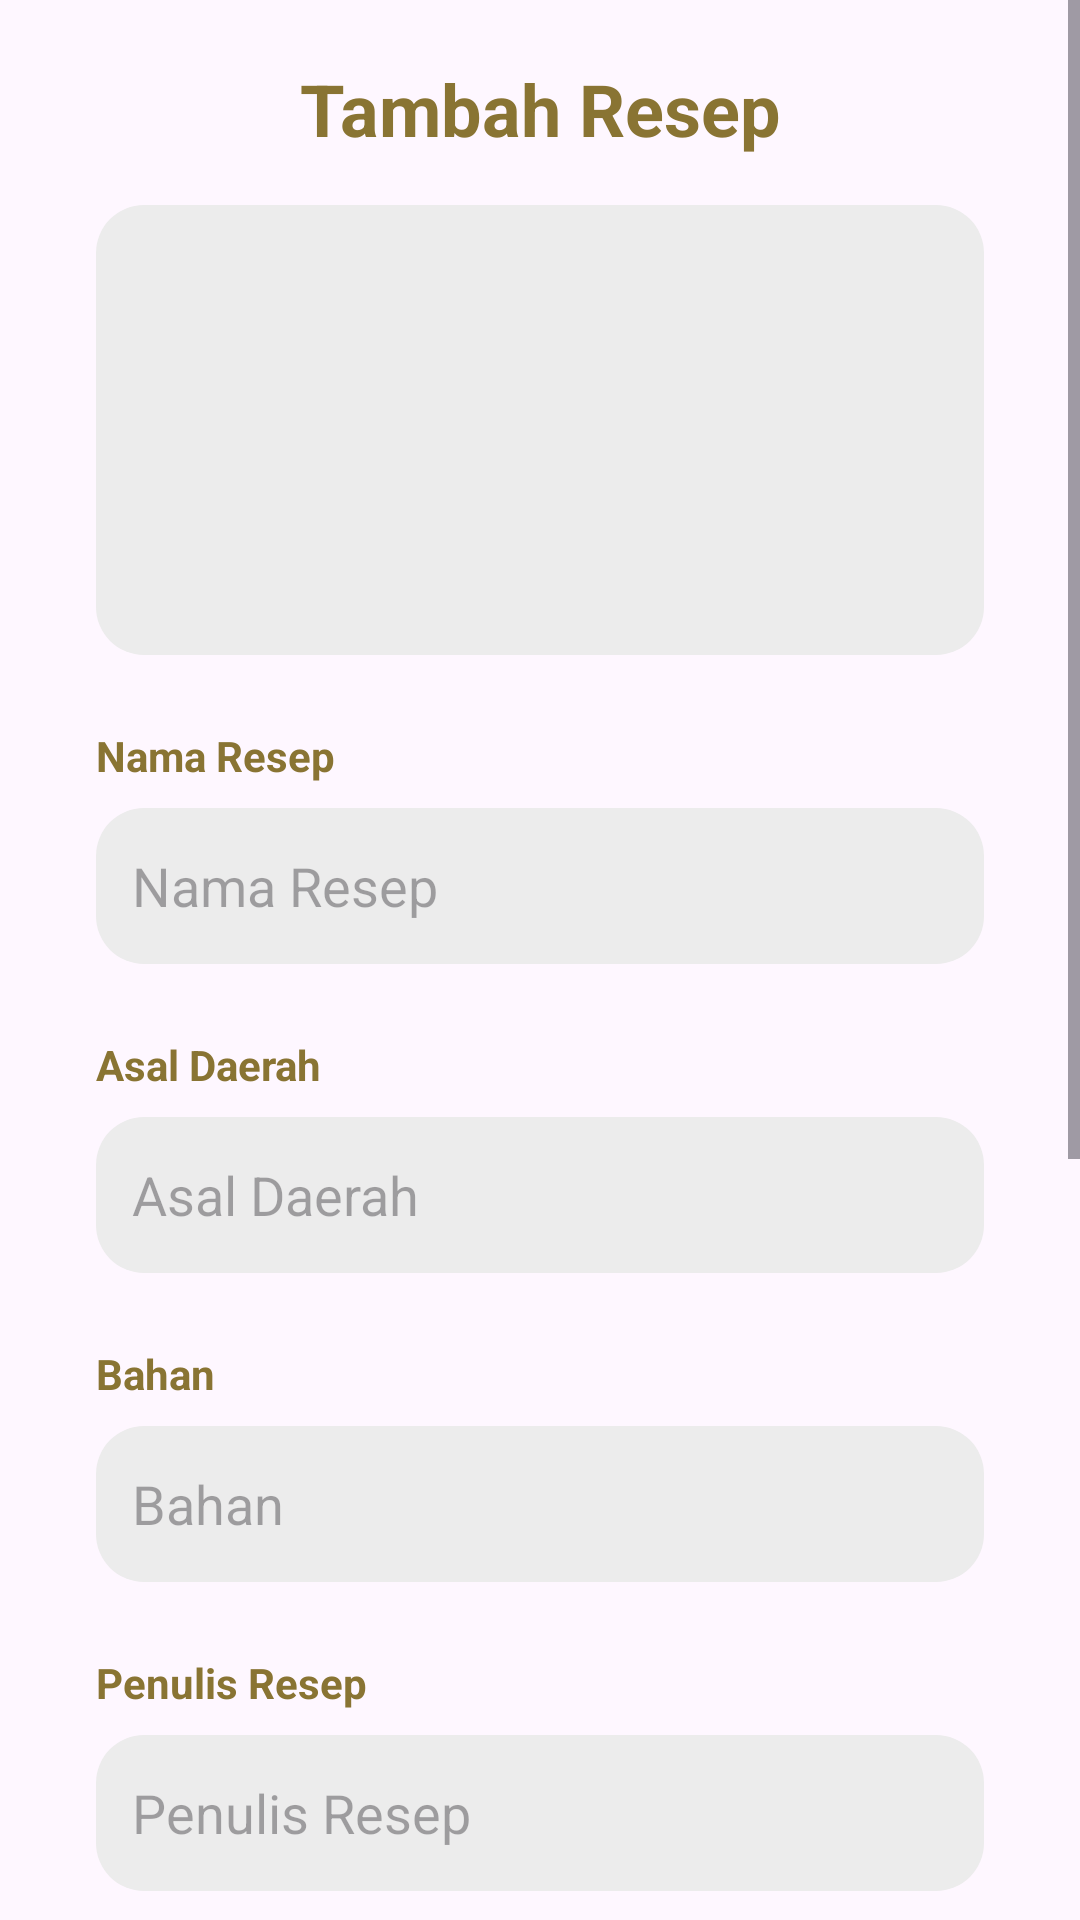

Here is an Android app screen rendered from its layout file. Give the layout XML and the strings, colors and styles it references.
<!-- AndroidManifest.xml: application theme Theme.Herbs -->
<!-- res/layout/activity_add_recipe.xml -->
<?xml version="1.0" encoding="utf-8"?>
<androidx.constraintlayout.widget.ConstraintLayout xmlns:android="http://schemas.android.com/apk/res/android"
    xmlns:app="http://schemas.android.com/apk/res-auto"
    xmlns:tools="http://schemas.android.com/tools"
    android:layout_width="match_parent"
    android:layout_height="match_parent"
    tools:context=".AddRecipeActivity">

    <ScrollView
        android:layout_width="match_parent"
        android:layout_height="match_parent">

        <androidx.constraintlayout.widget.ConstraintLayout
            android:paddingBottom="16dp"
            android:layout_width="match_parent"
            android:layout_height="match_parent">

            <ImageButton
                android:id="@+id/btnBack"
                android:layout_width="40dp"
                android:layout_height="40dp"
                android:background="@android:color/transparent"
                android:layout_margin="16dp"
                android:contentDescription="Back"
                android:src="@drawable/baseline_arrow_back_24"
                app:layout_constraintStart_toStartOf="parent"
                app:layout_constraintTop_toTopOf="parent" />

            <TextView
                android:id="@+id/tvAddRecipe"
                android:layout_width="wrap_content"
                android:layout_height="wrap_content"
                android:text="Tambah Resep"
                android:textColor="#897433"
                android:textSize="24sp"
                android:textStyle="bold"
                app:layout_constraintBottom_toBottomOf="@+id/btnBack"
                app:layout_constraintEnd_toEndOf="parent"
                app:layout_constraintStart_toStartOf="parent"
                app:layout_constraintTop_toTopOf="@+id/btnBack" />

            <ImageView
                android:id="@+id/btnAddPhoto"
                android:layout_width="0dp"
                android:layout_height="150dp"
                android:layout_marginStart="32dp"
                android:layout_marginTop="16dp"
                android:layout_marginEnd="32dp"
                android:background="@drawable/bg_grey_rounded"
                android:padding="20dp"
                android:src="@drawable/baseline_add_photo_alternate_24"
                app:layout_constraintEnd_toEndOf="parent"
                app:layout_constraintStart_toStartOf="parent"
                app:layout_constraintTop_toBottomOf="@+id/tvAddRecipe" />

            <TextView
                android:id="@+id/tvNamaResep"
                android:layout_width="wrap_content"
                android:layout_height="wrap_content"
                android:layout_marginStart="32dp"
                android:layout_marginTop="24dp"
                android:text="Nama Resep"
                android:textColor="#897433"
                android:textSize="14sp"
                android:textStyle="bold"
                app:layout_constraintStart_toStartOf="parent"
                app:layout_constraintTop_toBottomOf="@id/btnAddPhoto" />

            <EditText
                android:id="@+id/etNamaResep"
                android:layout_width="0dp"
                android:layout_height="52dp"
                android:background="@drawable/bg_grey_rounded"
                android:hint="Nama Resep"
                android:padding="12dp"
                app:layout_constraintEnd_toEndOf="parent"
                app:layout_constraintStart_toStartOf="parent"
                app:layout_constraintTop_toBottomOf="@id/tvNamaResep"
                android:layout_marginStart="32dp"
                android:layout_marginEnd="32dp"
                android:layout_marginTop="8dp" />

            <TextView
                android:id="@+id/tvAsalDaerah"
                android:layout_width="wrap_content"
                android:layout_height="wrap_content"
                android:layout_marginStart="32dp"
                android:layout_marginTop="24dp"
                android:text="Asal Daerah"
                android:textColor="#897433"
                android:textSize="14sp"
                android:textStyle="bold"
                app:layout_constraintStart_toStartOf="parent"
                app:layout_constraintTop_toBottomOf="@id/etNamaResep" />

            <EditText
                android:id="@+id/etAsalDaerah"
                android:layout_width="0dp"
                android:layout_height="52dp"
                android:background="@drawable/bg_grey_rounded"
                android:hint="Asal Daerah"
                android:padding="12dp"
                app:layout_constraintEnd_toEndOf="parent"
                app:layout_constraintStart_toStartOf="parent"
                app:layout_constraintTop_toBottomOf="@id/tvAsalDaerah"
                android:layout_marginStart="32dp"
                android:layout_marginEnd="32dp"
                android:layout_marginTop="8dp" />

            <TextView
                android:id="@+id/tvBahan"
                android:layout_width="wrap_content"
                android:layout_height="wrap_content"
                android:layout_marginStart="32dp"
                android:layout_marginTop="24dp"
                android:text="Bahan"
                android:textColor="#897433"
                android:textSize="14sp"
                android:textStyle="bold"
                app:layout_constraintStart_toStartOf="parent"
                app:layout_constraintTop_toBottomOf="@id/etAsalDaerah" />

            <EditText
                android:id="@+id/etBahan"
                android:layout_width="0dp"
                android:layout_height="52dp"
                android:background="@drawable/bg_grey_rounded"
                android:hint="Bahan"
                android:padding="12dp"
                app:layout_constraintEnd_toEndOf="parent"
                app:layout_constraintStart_toStartOf="parent"
                app:layout_constraintTop_toBottomOf="@id/tvBahan"
                android:layout_marginStart="32dp"
                android:layout_marginEnd="32dp"
                android:layout_marginTop="8dp" />

            <TextView
                android:id="@+id/tvPenulis"
                android:layout_width="wrap_content"
                android:layout_height="wrap_content"
                android:layout_marginStart="32dp"
                android:layout_marginTop="24dp"
                android:text="Penulis Resep"
                android:textColor="#897433"
                android:textSize="14sp"
                android:textStyle="bold"
                app:layout_constraintStart_toStartOf="parent"
                app:layout_constraintTop_toBottomOf="@id/etBahan" />

            <EditText
                android:id="@+id/etPenulis"
                android:layout_width="0dp"
                android:layout_height="52dp"
                android:background="@drawable/bg_grey_rounded"
                android:hint="Penulis Resep"
                android:padding="12dp"
                app:layout_constraintEnd_toEndOf="parent"
                app:layout_constraintStart_toStartOf="parent"
                app:layout_constraintTop_toBottomOf="@id/tvPenulis"
                android:layout_marginStart="32dp"
                android:layout_marginEnd="32dp"
                android:layout_marginTop="8dp" />

            <TextView
                android:id="@+id/tvDeskripsi"
                android:layout_width="wrap_content"
                android:layout_height="wrap_content"
                android:layout_marginStart="32dp"
                android:layout_marginTop="24dp"
                android:text="Deskripsi Resep"
                android:textColor="#897433"
                android:textSize="14sp"
                android:textStyle="bold"
                app:layout_constraintStart_toStartOf="parent"
                app:layout_constraintTop_toBottomOf="@id/etPenulis" />

            <EditText
                android:gravity="top|left"
                android:id="@+id/etDeskripsi"
                android:layout_width="0dp"
                android:layout_height="124dp"
                android:background="@drawable/bg_grey_rounded"
                android:hint="Deskripsi Resep"
                android:padding="12dp"
                app:layout_constraintEnd_toEndOf="parent"
                app:layout_constraintStart_toStartOf="parent"
                app:layout_constraintTop_toBottomOf="@id/tvDeskripsi"
                android:layout_marginStart="32dp"
                android:layout_marginEnd="32dp"
                android:layout_marginTop="8dp" />

            <TextView
                android:id="@+id/tvLangkahPembuatan"
                android:layout_width="wrap_content"
                android:layout_height="wrap_content"
                android:layout_marginStart="32dp"
                android:layout_marginTop="24dp"
                android:text="Langkah Pembuatan"
                android:textColor="#897433"
                android:textSize="14sp"
                android:textStyle="bold"
                app:layout_constraintStart_toStartOf="parent"
                app:layout_constraintTop_toBottomOf="@id/etDeskripsi" />

            <EditText
                android:gravity="top|left"
                android:id="@+id/etLangkahPembuatan"
                android:layout_width="0dp"
                android:layout_height="124dp"
                android:background="@drawable/bg_grey_rounded"
                android:hint="Langkah Pembuatan"
                android:padding="12dp"
                app:layout_constraintEnd_toEndOf="parent"
                app:layout_constraintStart_toStartOf="parent"
                app:layout_constraintTop_toBottomOf="@id/tvLangkahPembuatan"
                android:layout_marginStart="32dp"
                android:layout_marginEnd="32dp"
                android:layout_marginTop="8dp" />

            <Button
                android:id="@+id/btnSaveRecipe"
                android:layout_marginHorizontal="32dp"
                android:layout_marginTop="16dp"
                android:layout_width="0dp"
                android:layout_height="wrap_content"
                android:text="Simpan Resep"
                app:layout_constraintTop_toBottomOf="@id/etLangkahPembuatan"
                app:layout_constraintEnd_toEndOf="parent"
                app:layout_constraintStart_toStartOf="parent" />

        </androidx.constraintlayout.widget.ConstraintLayout>

    </ScrollView>

</androidx.constraintlayout.widget.ConstraintLayout>
<!-- resources referenced by this layout -->
<resources>
  <!-- drawable bg_grey_rounded (drawable) -->
  <?xml version="1.0" encoding="utf-8"?>
  <shape xmlns:android="http://schemas.android.com/apk/res/android">
      <solid android:color="@color/bg_grey"/>
      <corners android:radius="16dp"/>
      <padding android:left="8dp"
          android:bottom="8dp"
          android:right="8dp"
          android:top="8dp"/>
  </shape>
  <style name="Theme.Herbs" parent="Base.Theme.Herbs" />
  <color name="bg_grey">#ECECEC</color>
  <style name="Base.Theme.Herbs" parent="Theme.Material3.DayNight.NoActionBar">
          
          <item name="colorPrimary">@color/my_light_primary</item>
          <item name="colorSecondary">@color/my_light_secondary</item>
      </style>
  <color name="my_light_primary">#6B5100</color>
  <color name="my_light_secondary">#8F731A</color>
</resources>
